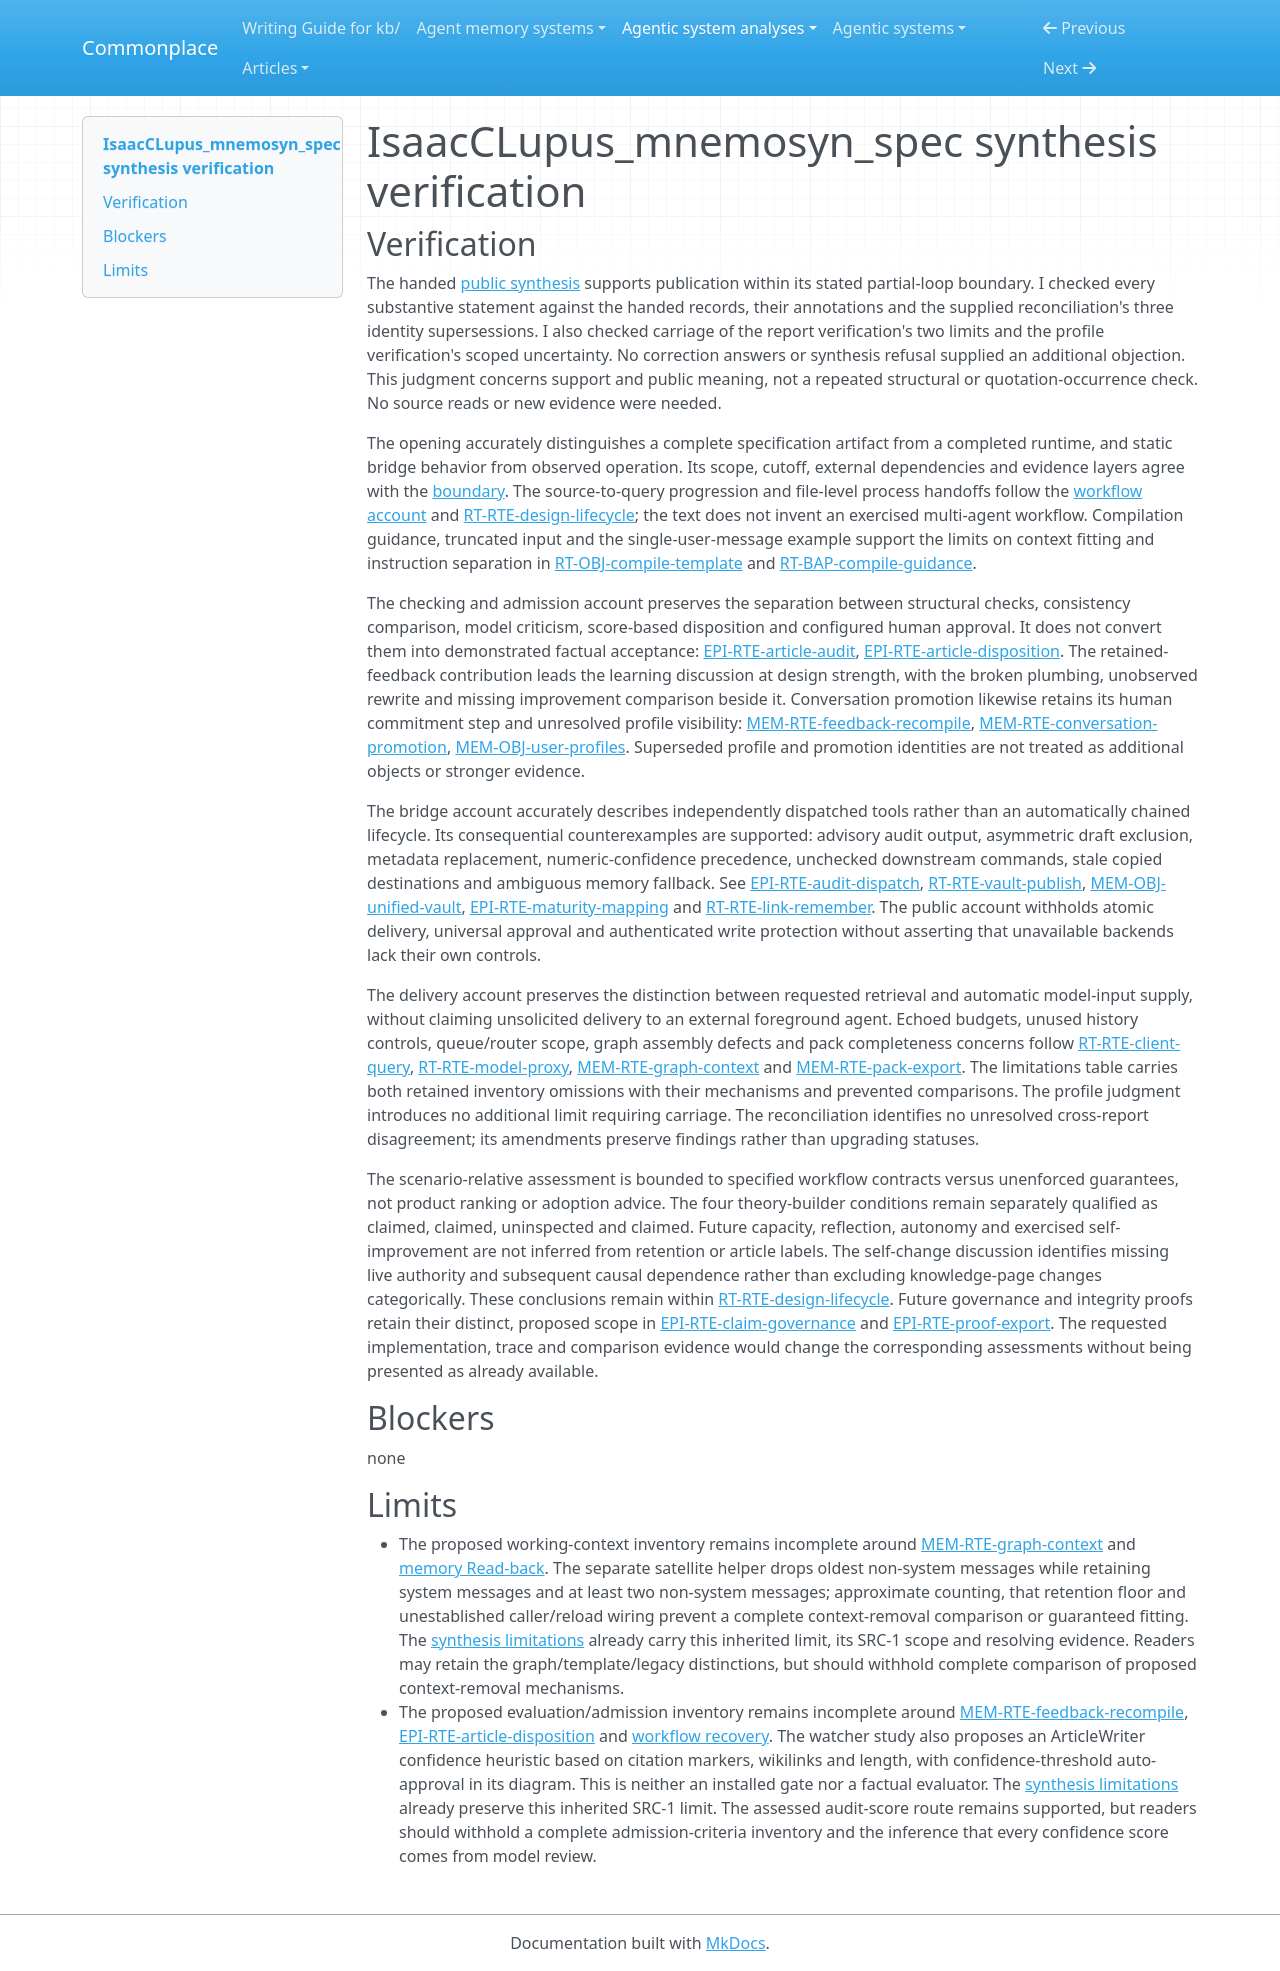

repository: zby/commonplace · page: agentic-system-analyses/retained/noirblue--isaacclupus_mnemosyn_spec/synthesis-verification/index.html · generator: mkdocs

---
type: agentic-system-analyses/types/agentic-system-verification.md
description: "Independent synthesis verification of Mnemosyne's proposed lifecycle and legacy bridge at the frozen specification revision."
run-id: AAS-2026-10-15-isaacclupus-mnemosyn-spec-1887e13dcc13-01
reviewed-boundary: "0fda14eb33d2fc01a4e3969a9ab487b22c4f9d92"
---

# IsaacCLupus_mnemosyn_spec synthesis verification

## Verification

The handed [public synthesis](synthesis.md#bounded-synthesis) supports publication within its stated partial-loop boundary. I checked every substantive statement against the handed records, their annotations and the supplied reconciliation's three identity supersessions. I also checked carriage of the report verification's two limits and the profile verification's scoped uncertainty. No correction answers or synthesis refusal supplied an additional objection. This judgment concerns support and public meaning, not a repeated structural or quotation-occurrence check. No source reads or new evidence were needed.

The opening accurately distinguishes a complete specification artifact from a completed runtime, and static bridge behavior from observed operation. Its scope, cutoff, external dependencies and evidence layers agree with the [boundary](boundary.md#boundary-and-evidence). The source-to-query progression and file-level process handoffs follow the [workflow account](workflow.md#workflow-account) and [RT-RTE-design-lifecycle](runtime.md#rt-rte-design-lifecycle); the text does not invent an exercised multi-agent workflow. Compilation guidance, truncated input and the single-user-message example support the limits on context fitting and instruction separation in [RT-OBJ-compile-template](runtime.md#rt-obj-compile-template) and [RT-BAP-compile-guidance](runtime.md#rt-bap-compile-guidance).

The checking and admission account preserves the separation between structural checks, consistency comparison, model criticism, score-based disposition and configured human approval. It does not convert them into demonstrated factual acceptance: [EPI-RTE-article-audit](epistemic.md#epi-rte-article-audit), [EPI-RTE-article-disposition](epistemic.md#epi-rte-article-disposition). The retained-feedback contribution leads the learning discussion at design strength, with the broken plumbing, unobserved rewrite and missing improvement comparison beside it. Conversation promotion likewise retains its human commitment step and unresolved profile visibility: [MEM-RTE-feedback-recompile](memory.md#mem-rte-feedback-recompile), [MEM-RTE-conversation-promotion](memory.md#mem-rte-conversation-promotion), [MEM-OBJ-user-profiles](memory.md#mem-obj-user-profiles). Superseded profile and promotion identities are not treated as additional objects or stronger evidence.

The bridge account accurately describes independently dispatched tools rather than an automatically chained lifecycle. Its consequential counterexamples are supported: advisory audit output, asymmetric draft exclusion, metadata replacement, numeric-confidence precedence, unchecked downstream commands, stale copied destinations and ambiguous memory fallback. See [EPI-RTE-audit-dispatch](epistemic.md#epi-rte-audit-dispatch), [RT-RTE-vault-publish](runtime.md#rt-rte-vault-publish), [MEM-OBJ-unified-vault](memory.md#mem-obj-unified-vault), [EPI-RTE-maturity-mapping](epistemic.md#epi-rte-maturity-mapping) and [RT-RTE-link-remember](runtime.md#rt-rte-link-remember). The public account withholds atomic delivery, universal approval and authenticated write protection without asserting that unavailable backends lack their own controls.

The delivery account preserves the distinction between requested retrieval and automatic model-input supply, without claiming unsolicited delivery to an external foreground agent. Echoed budgets, unused history controls, queue/router scope, graph assembly defects and pack completeness concerns follow [RT-RTE-client-query](runtime.md#rt-rte-client-query), [RT-RTE-model-proxy](runtime.md#rt-rte-model-proxy), [MEM-RTE-graph-context](memory.md#mem-rte-graph-context) and [MEM-RTE-pack-export](memory.md#mem-rte-pack-export). The limitations table carries both retained inventory omissions with their mechanisms and prevented comparisons. The profile judgment introduces no additional limit requiring carriage. The reconciliation identifies no unresolved cross-report disagreement; its amendments preserve findings rather than upgrading statuses.

The scenario-relative assessment is bounded to specified workflow contracts versus unenforced guarantees, not product ranking or adoption advice. The four theory-builder conditions remain separately qualified as claimed, claimed, uninspected and claimed. Future capacity, reflection, autonomy and exercised self-improvement are not inferred from retention or article labels. The self-change discussion identifies missing live authority and subsequent causal dependence rather than excluding knowledge-page changes categorically. These conclusions remain within [RT-RTE-design-lifecycle](runtime.md#rt-rte-design-lifecycle). Future governance and integrity proofs retain their distinct, proposed scope in [EPI-RTE-claim-governance](epistemic.md#epi-rte-claim-governance) and [EPI-RTE-proof-export](epistemic.md#epi-rte-proof-export). The requested implementation, trace and comparison evidence would change the corresponding assessments without being presented as already available.

## Blockers

none

## Limits

- The proposed working-context inventory remains incomplete around [MEM-RTE-graph-context](memory.md#mem-rte-graph-context) and [memory Read-back](memory.md#read-back). The separate satellite helper drops oldest non-system messages while retaining system messages and at least two non-system messages; approximate counting, that retention floor and unestablished caller/reload wiring prevent a complete context-removal comparison or guaranteed fitting. The [synthesis limitations](synthesis.md#limitations) already carry this inherited limit, its SRC-1 scope and resolving evidence. Readers may retain the graph/template/legacy distinctions, but should withhold complete comparison of proposed context-removal mechanisms.
- The proposed evaluation/admission inventory remains incomplete around [MEM-RTE-feedback-recompile](memory.md#mem-rte-feedback-recompile), [EPI-RTE-article-disposition](epistemic.md#epi-rte-article-disposition) and [workflow recovery](workflow.md#verification-rejection-and-recovery). The watcher study also proposes an ArticleWriter confidence heuristic based on citation markers, wikilinks and length, with confidence-threshold auto-approval in its diagram. This is neither an installed gate nor a factual evaluator. The [synthesis limitations](synthesis.md#limitations) already preserve this inherited SRC-1 limit. The assessed audit-score route remains supported, but readers should withhold a complete admission-criteria inventory and the inference that every confidence score comes from model review.
